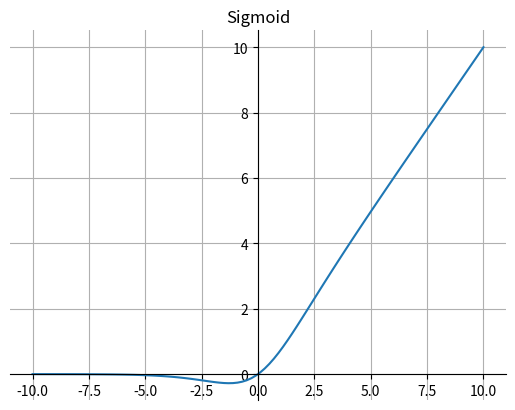

Write the Python code that produced this figure.
import matplotlib.pyplot as plt
import numpy as np


def sigmoid(x):
    return 1 / (1 + np.exp(-x))


def silu(x):
    return x * sigmoid(x)


fig, ax = plt.subplots()

x = np.linspace(-10, 10, 100)
y = silu(x)

ax.plot(x, y)
# 画轴
ax.spines['top'].set_color('none')
ax.spines['right'].set_color('none')

ax.spines['bottom'].set_position(('data', 0))
ax.spines['left'].set_position(('axes', 0.5))
plt.grid()  # 设置方格
plt.title("Sigmoid")
plt.show()
